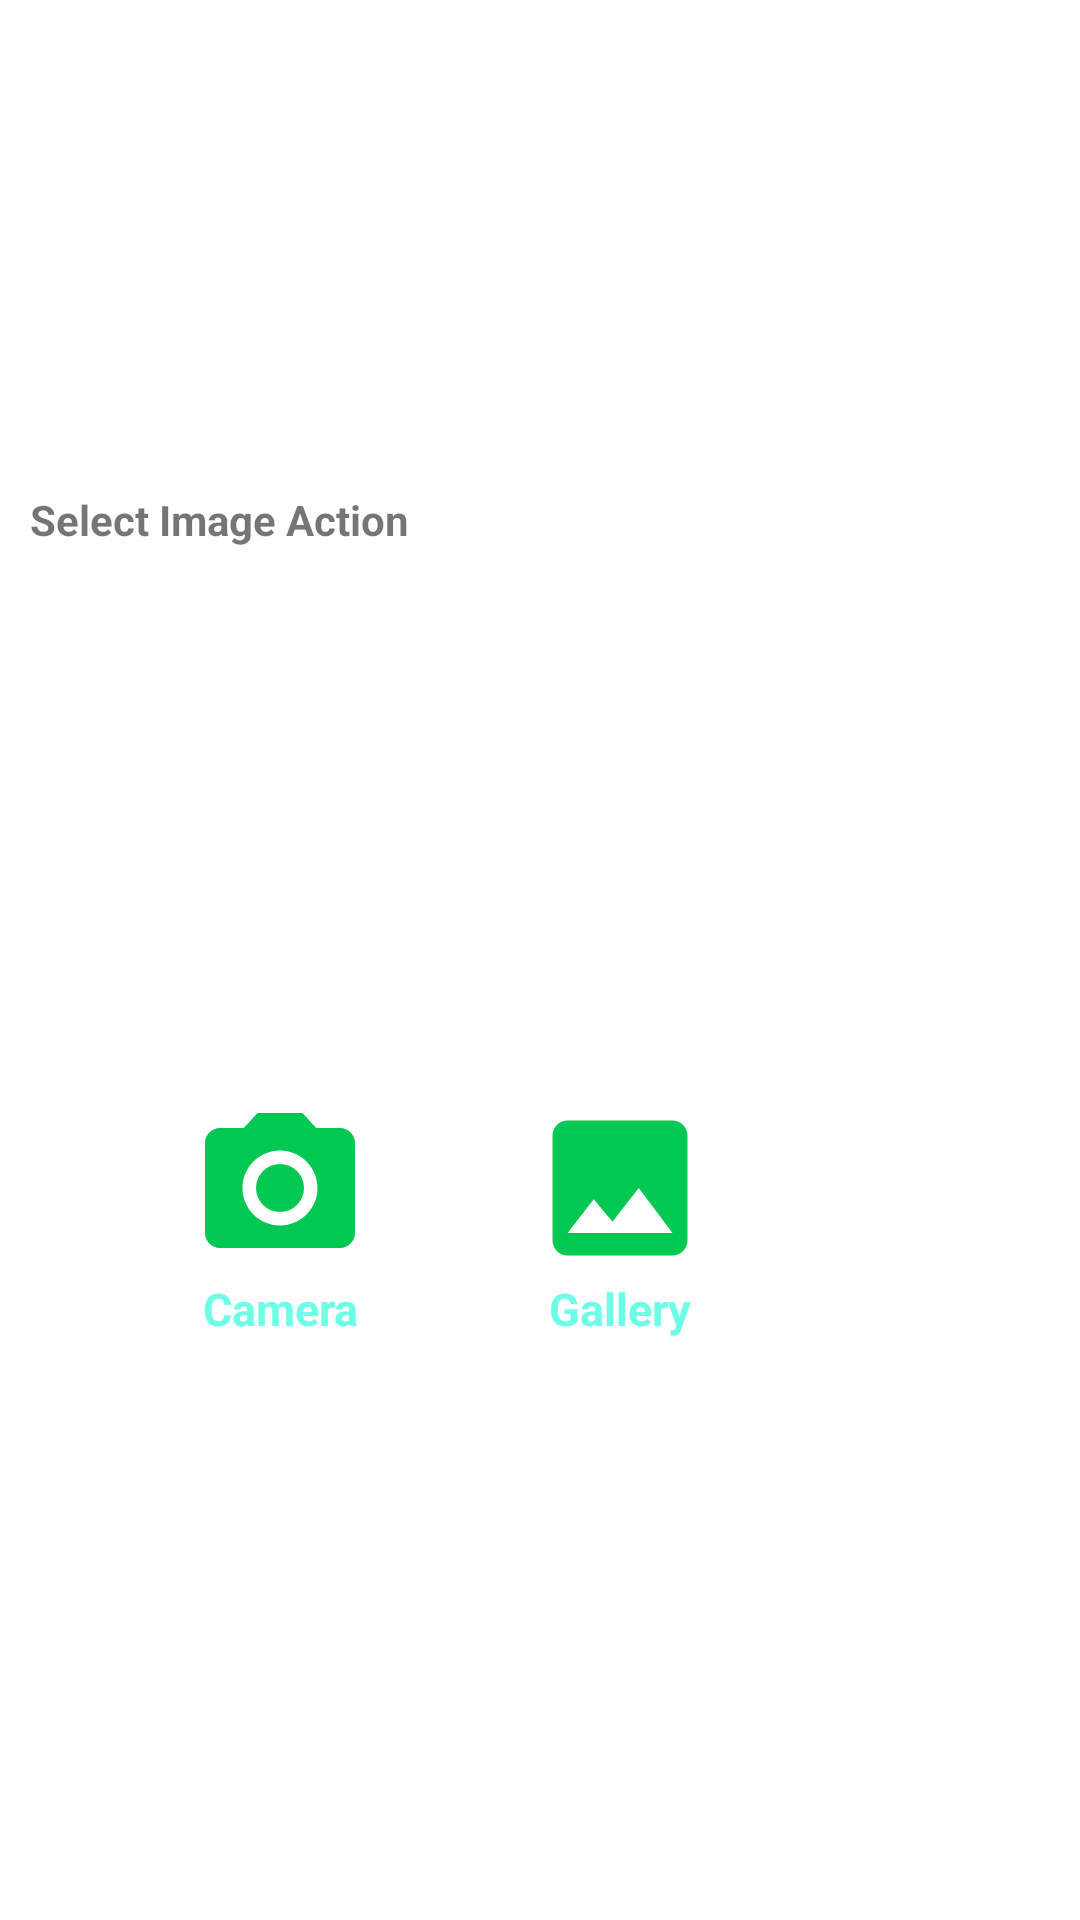

Write the Android layout XML for this screen, with the resource values it uses.
<!-- AndroidManifest.xml: application theme Theme.Dishi -->
<!-- res/layout/dialog_custom_image_selection.xml -->
<?xml version="1.0" encoding="utf-8"?>
<androidx.constraintlayout.widget.ConstraintLayout xmlns:android="http://schemas.android.com/apk/res/android"
    xmlns:tools="http://schemas.android.com/tools"
    android:layout_width="match_parent"
    android:layout_height="wrap_content"
    xmlns:app="http://schemas.android.com/apk/res-auto"
    android:orientation="vertical"
    android:padding="10dp"
    app:chainUseRtl="true">

    <TextView
        android:id="@+id/tv_title"
        android:layout_width="match_parent"
        android:layout_height="wrap_content"
        android:text="Select Image Action"
        android:textStyle="bold"
        app:layout_constraintEnd_toEndOf="parent"
        app:layout_constraintStart_toStartOf="parent"
        app:layout_constraintTop_toTopOf="parent"
        app:layout_constraintBottom_toTopOf="@+id/tv_camera"
        />

    <TextView
        android:layout_width="wrap_content"
        android:layout_height="wrap_content"
        android:id="@+id/tv_camera"
        android:layout_margin="30dp"
        android:gravity="center"
        android:foreground="?selectableItemBackgroundBorderless"
        android:text="Camera"
        android:textColor="@color/secondaryLightColor"
        android:textStyle="bold"
        android:textSize="15sp"
        app:drawableTopCompat="@drawable/ic_photo_camera"
        app:layout_constraintBottom_toBottomOf="parent"
        app:layout_constraintHorizontal_chainStyle="spread"
        app:layout_constraintLeft_toLeftOf="parent"
        app:layout_constraintRight_toLeftOf="@+id/tv_gallery"
        app:layout_constraintTop_toBottomOf="@+id/tv_title"
        />

    <TextView
        android:layout_width="wrap_content"
        android:layout_height="wrap_content"
        android:id="@+id/tv_gallery"
        android:layout_margin="30dp"
        android:gravity="center"
        android:foreground="?selectableItemBackgroundBorderless"
        android:text="Gallery"
        android:textColor="@color/secondaryLightColor"
        android:textStyle="bold"
        android:textSize="15sp"
        app:drawableTopCompat="@drawable/ic_gallery"
        app:layout_constraintBottom_toBottomOf="parent"
        app:layout_constraintHorizontal_chainStyle="spread"
        app:layout_constraintLeft_toLeftOf="@+id/tv_camera"
        app:layout_constraintRight_toRightOf="parent"
        app:layout_constraintTop_toBottomOf="@+id/tv_title"
        />


</androidx.constraintlayout.widget.ConstraintLayout>
<!-- resources referenced by this layout -->
<resources>
  <color name="secondaryLightColor">#6effe8</color>
  <!-- drawable ic_gallery (drawable) -->
  <vector android:height="60dp" android:tint="#00C853"
      android:viewportHeight="24" android:viewportWidth="24"
      android:width="60dp" xmlns:android="http://schemas.android.com/apk/res/android">
      <path android:fillColor="@android:color/white" android:pathData="M21,19V5c0,-1.1 -0.9,-2 -2,-2H5c-1.1,0 -2,0.9 -2,2v14c0,1.1 0.9,2 2,2h14c1.1,0 2,-0.9 2,-2zM8.5,13.5l2.5,3.01L14.5,12l4.5,6H5l3.5,-4.5z"/>
  </vector>
  <!-- drawable ic_photo_camera (drawable) -->
  <vector android:height="60dp" android:tint="#00C853"
      android:viewportHeight="24" android:viewportWidth="24"
      android:width="60dp" xmlns:android="http://schemas.android.com/apk/res/android">
      <path android:fillColor="@android:color/white" android:pathData="M12,12m-3.2,0a3.2,3.2 0,1 1,6.4 0a3.2,3.2 0,1 1,-6.4 0"/>
      <path android:fillColor="@android:color/white" android:pathData="M9,2L7.17,4L4,4c-1.1,0 -2,0.9 -2,2v12c0,1.1 0.9,2 2,2h16c1.1,0 2,-0.9 2,-2L22,6c0,-1.1 -0.9,-2 -2,-2h-3.17L15,2L9,2zM12,17c-2.76,0 -5,-2.24 -5,-5s2.24,-5 5,-5 5,2.24 5,5 -2.24,5 -5,5z"/>
  </vector>
  <style name="Theme.Dishi" parent="Theme.MaterialComponents.DayNight.DarkActionBar">
          
          <item name="colorPrimary">@color/primaryColor</item>
          <item name="colorPrimaryVariant">@color/primaryDarkColor</item>
          <item name="colorOnPrimary">@color/primaryLightColor</item>
          
          <item name="colorSecondary">@color/secondaryColor</item>
          <item name="colorSecondaryVariant">@color/secondaryDarkColor</item>
          <item name="colorOnSecondary">@color/secondaryLightColor</item>
          
          <item name="android:statusBarColor" tools:targetApi="l">?attr/colorPrimaryVariant</item>
          
      </style>
  <color name="primaryColor">#00c853</color>
  <color name="primaryDarkColor">#009624</color>
  <color name="primaryLightColor">#5efc82</color>
  <color name="secondaryColor">#1de9b6</color>
  <color name="secondaryDarkColor">#00b686</color>
</resources>
